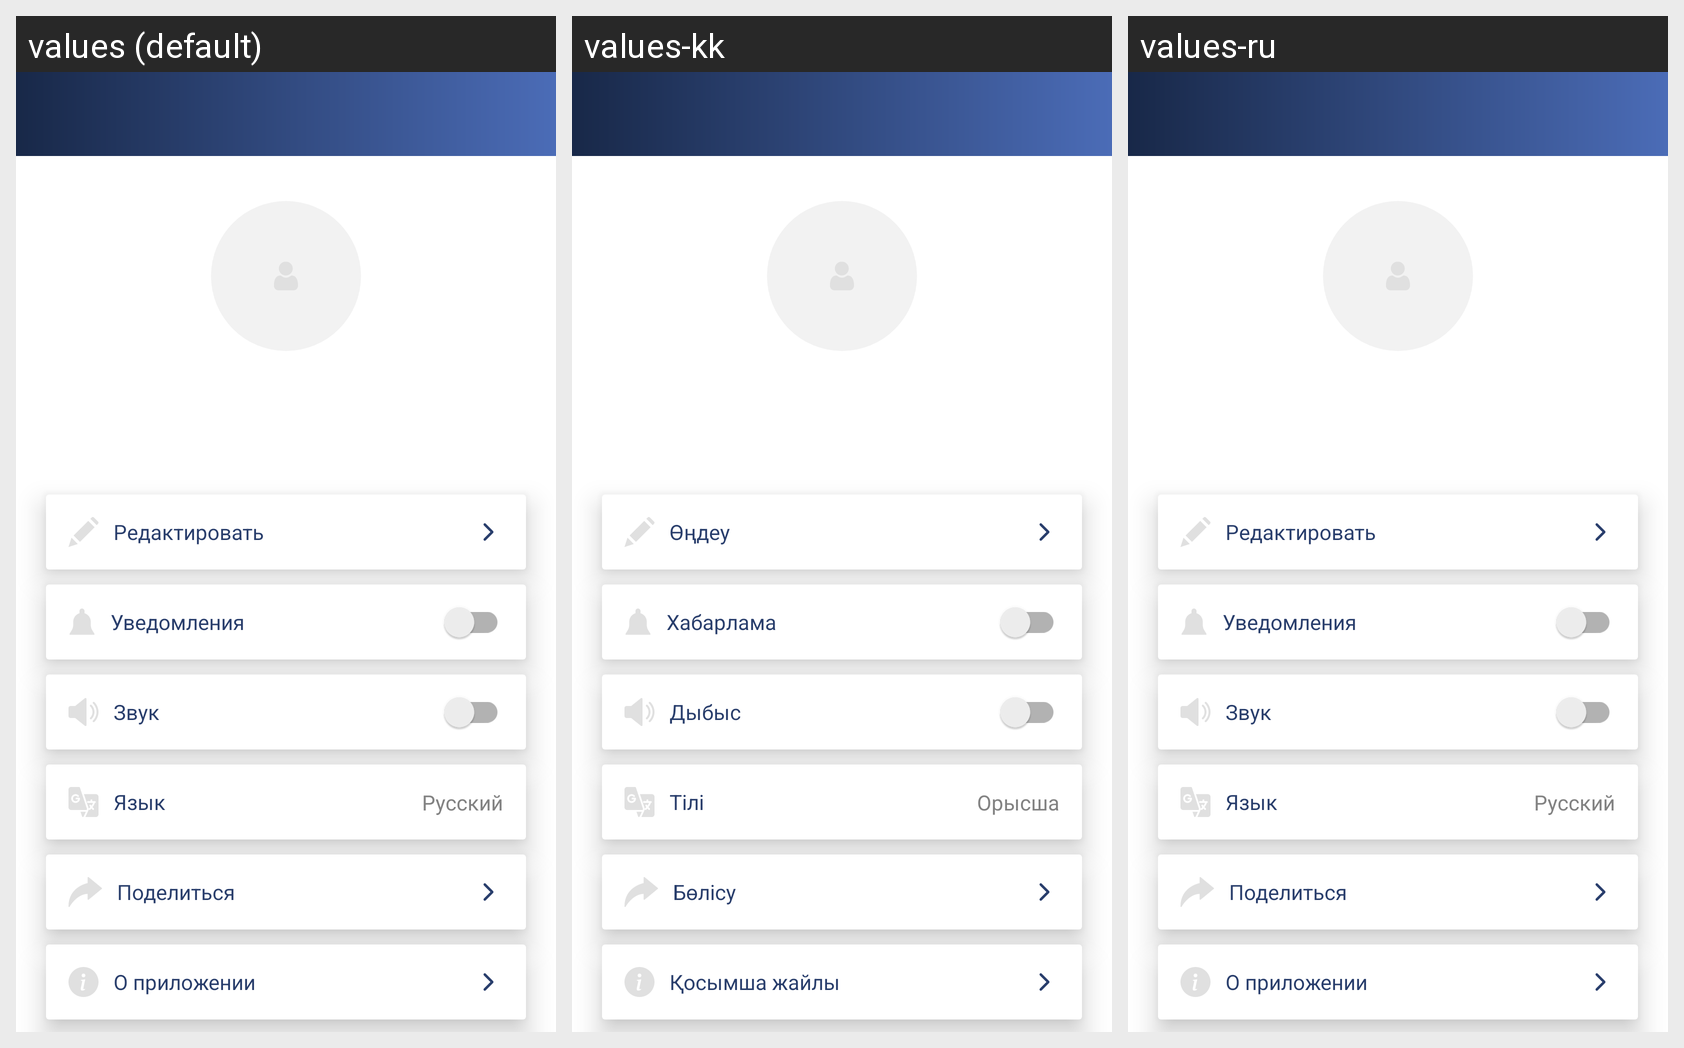

The Android screen above is rendered under several locales of the same app. Produce the string resources it draws, with the default and per-locale values.
Android screen res/layout/fragment_profile.xml rendered under 3 locales, left to right: values (default), values-kk, values-ru. Device: Nexus 5 (rendered at 1080×1920; each locale shown at half size, 540×960, under a caption strip naming it); theme AppTheme.
Strings drawn on this screen, with the default value and each locale's value (text and hints the layout hard-codes, and strings that could not be matched under every locale, appear in the picture but are not listed):

profile_edit
  values: Редактировать
  values-kk: Өңдеу
  values-ru: Редактировать

profile_notification
  values: Уведомления
  values-kk: Хабарлама
  values-ru: Уведомления

profile_sound
  values: Звук
  values-kk: Дыбыс
  values-ru: Звук

profile_language
  values: Язык
  values-kk: Тілі
  values-ru: Язык

profile_ru
  values: Русский
  values-kk: Орысша
  values-ru: Русский

profile_share_app
  values: Поделиться
  values-kk: Бөлісу
  values-ru: Поделиться

profile_about
  values: О приложении
  values-kk: Қосымша жайлы
  values-ru: О приложении
